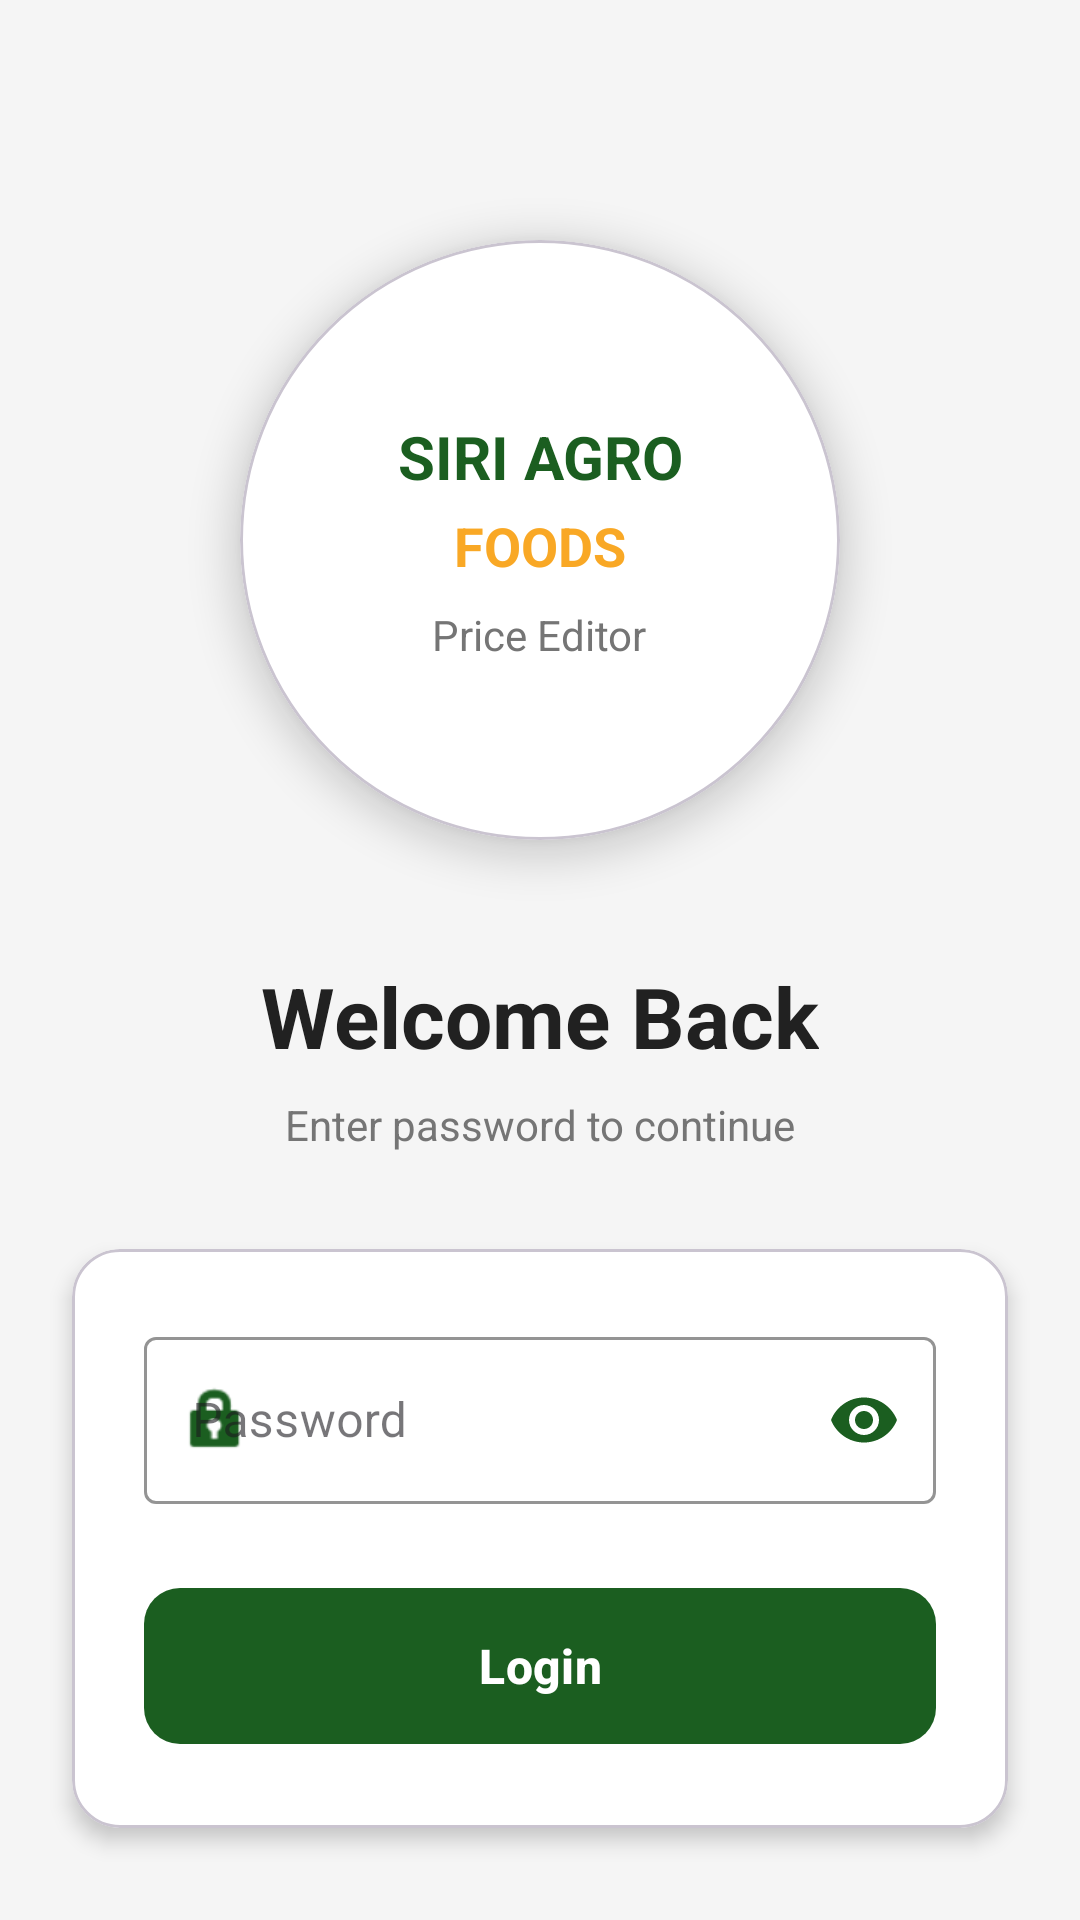

Reconstruct the res/layout file that produces this screen, plus the resources it refers to.
<!-- AndroidManifest.xml: application theme Theme.PriceEditor -->
<!-- res/layout/activity_login.xml -->
<?xml version="1.0" encoding="utf-8"?>
<androidx.constraintlayout.widget.ConstraintLayout xmlns:android="http://schemas.android.com/apk/res/android"
    xmlns:app="http://schemas.android.com/apk/res-auto"
    android:layout_width="match_parent"
    android:layout_height="match_parent"
    android:background="@color/background">

    
    <com.google.android.material.card.MaterialCardView
        android:id="@+id/brandCard"
        android:layout_width="200dp"
        android:layout_height="200dp"
        app:cardBackgroundColor="@color/white"
        app:cardCornerRadius="100dp"
        app:cardElevation="8dp"
        app:layout_constraintTop_toTopOf="parent"
        app:layout_constraintStart_toStartOf="parent"
        app:layout_constraintEnd_toEndOf="parent"
        android:layout_marginTop="80dp">

        <LinearLayout
            android:layout_width="match_parent"
            android:layout_height="match_parent"
            android:orientation="vertical"
            android:gravity="center"
            android:padding="24dp">

            <TextView
                android:layout_width="wrap_content"
                android:layout_height="wrap_content"
                android:text="SIRI AGRO"
                android:textSize="20sp"
                android:textStyle="bold"
                android:textColor="@color/primary"
                android:gravity="center" />

            <TextView
                android:layout_width="wrap_content"
                android:layout_height="wrap_content"
                android:text="FOODS"
                android:textSize="18sp"
                android:textStyle="bold"
                android:textColor="@color/accent_dark"
                android:layout_marginTop="4dp" />

            <TextView
                android:layout_width="wrap_content"
                android:layout_height="wrap_content"
                android:text="Price Editor"
                android:textSize="14sp"
                android:textColor="@color/text_secondary"
                android:layout_marginTop="8dp" />
        </LinearLayout>
    </com.google.android.material.card.MaterialCardView>

    
    <TextView
        android:id="@+id/tvTitle"
        android:layout_width="wrap_content"
        android:layout_height="wrap_content"
        android:text="Welcome Back"
        android:textSize="28sp"
        android:textStyle="bold"
        android:textColor="@color/text_primary"
        app:layout_constraintTop_toBottomOf="@id/brandCard"
        app:layout_constraintStart_toStartOf="parent"
        app:layout_constraintEnd_toEndOf="parent"
        android:layout_marginTop="40dp" />

    <TextView
        android:id="@+id/tvSubtitle"
        android:layout_width="wrap_content"
        android:layout_height="wrap_content"
        android:text="Enter password to continue"
        android:textSize="14sp"
        android:textColor="@color/text_secondary"
        app:layout_constraintTop_toBottomOf="@id/tvTitle"
        app:layout_constraintStart_toStartOf="parent"
        app:layout_constraintEnd_toEndOf="parent"
        android:layout_marginTop="8dp" />

    
    <com.google.android.material.card.MaterialCardView
        android:id="@+id/loginCard"
        android:layout_width="0dp"
        android:layout_height="wrap_content"
        app:cardBackgroundColor="@color/white"
        app:cardCornerRadius="16dp"
        app:cardElevation="4dp"
        app:layout_constraintTop_toBottomOf="@id/tvSubtitle"
        app:layout_constraintStart_toStartOf="parent"
        app:layout_constraintEnd_toEndOf="parent"
        android:layout_marginStart="24dp"
        android:layout_marginEnd="24dp"
        android:layout_marginTop="32dp">

        <LinearLayout
            android:layout_width="match_parent"
            android:layout_height="wrap_content"
            android:orientation="vertical"
            android:padding="24dp">

            
            <com.google.android.material.textfield.TextInputLayout
                android:layout_width="match_parent"
                android:layout_height="wrap_content"
                android:hint="Password"
                app:boxStrokeColor="@color/primary"
                app:hintTextColor="@color/primary"
                app:startIconDrawable="@android:drawable/ic_lock_idle_lock"
                app:startIconTint="@color/primary"
                app:endIconMode="password_toggle"
                app:endIconTint="@color/primary"
                style="@style/Widget.MaterialComponents.TextInputLayout.OutlinedBox">

                <com.google.android.material.textfield.TextInputEditText
                    android:id="@+id/etPassword"
                    android:layout_width="match_parent"
                    android:layout_height="wrap_content"
                    android:inputType="textPassword"
                    android:textColor="@color/text_primary" />
            </com.google.android.material.textfield.TextInputLayout>

            
            <com.google.android.material.button.MaterialButton
                android:id="@+id/btnLogin"
                android:layout_width="match_parent"
                android:layout_height="60dp"
                android:text="Login"
                android:textSize="16sp"
                android:textStyle="bold"
                android:textColor="@color/white"
                app:backgroundTint="@color/primary"
                app:cornerRadius="12dp"
                android:layout_marginTop="24dp" />
        </LinearLayout>
    </com.google.android.material.card.MaterialCardView>

</androidx.constraintlayout.widget.ConstraintLayout>
<!-- resources referenced by this layout -->
<resources>
  <color name="accent_dark">#F9A825</color>
  <color name="background">#F5F5F5</color>
  <color name="primary">#1B5E20</color>
  <color name="text_primary">#212121</color>
  <color name="text_secondary">#757575</color>
  <color name="white">#FFFFFF</color>
  <style name="Theme.PriceEditor" parent="Base.Theme.PriceEditor" />
  <style name="Base.Theme.PriceEditor" parent="Theme.Material3.DayNight.NoActionBar">
          
          
      </style>
</resources>
